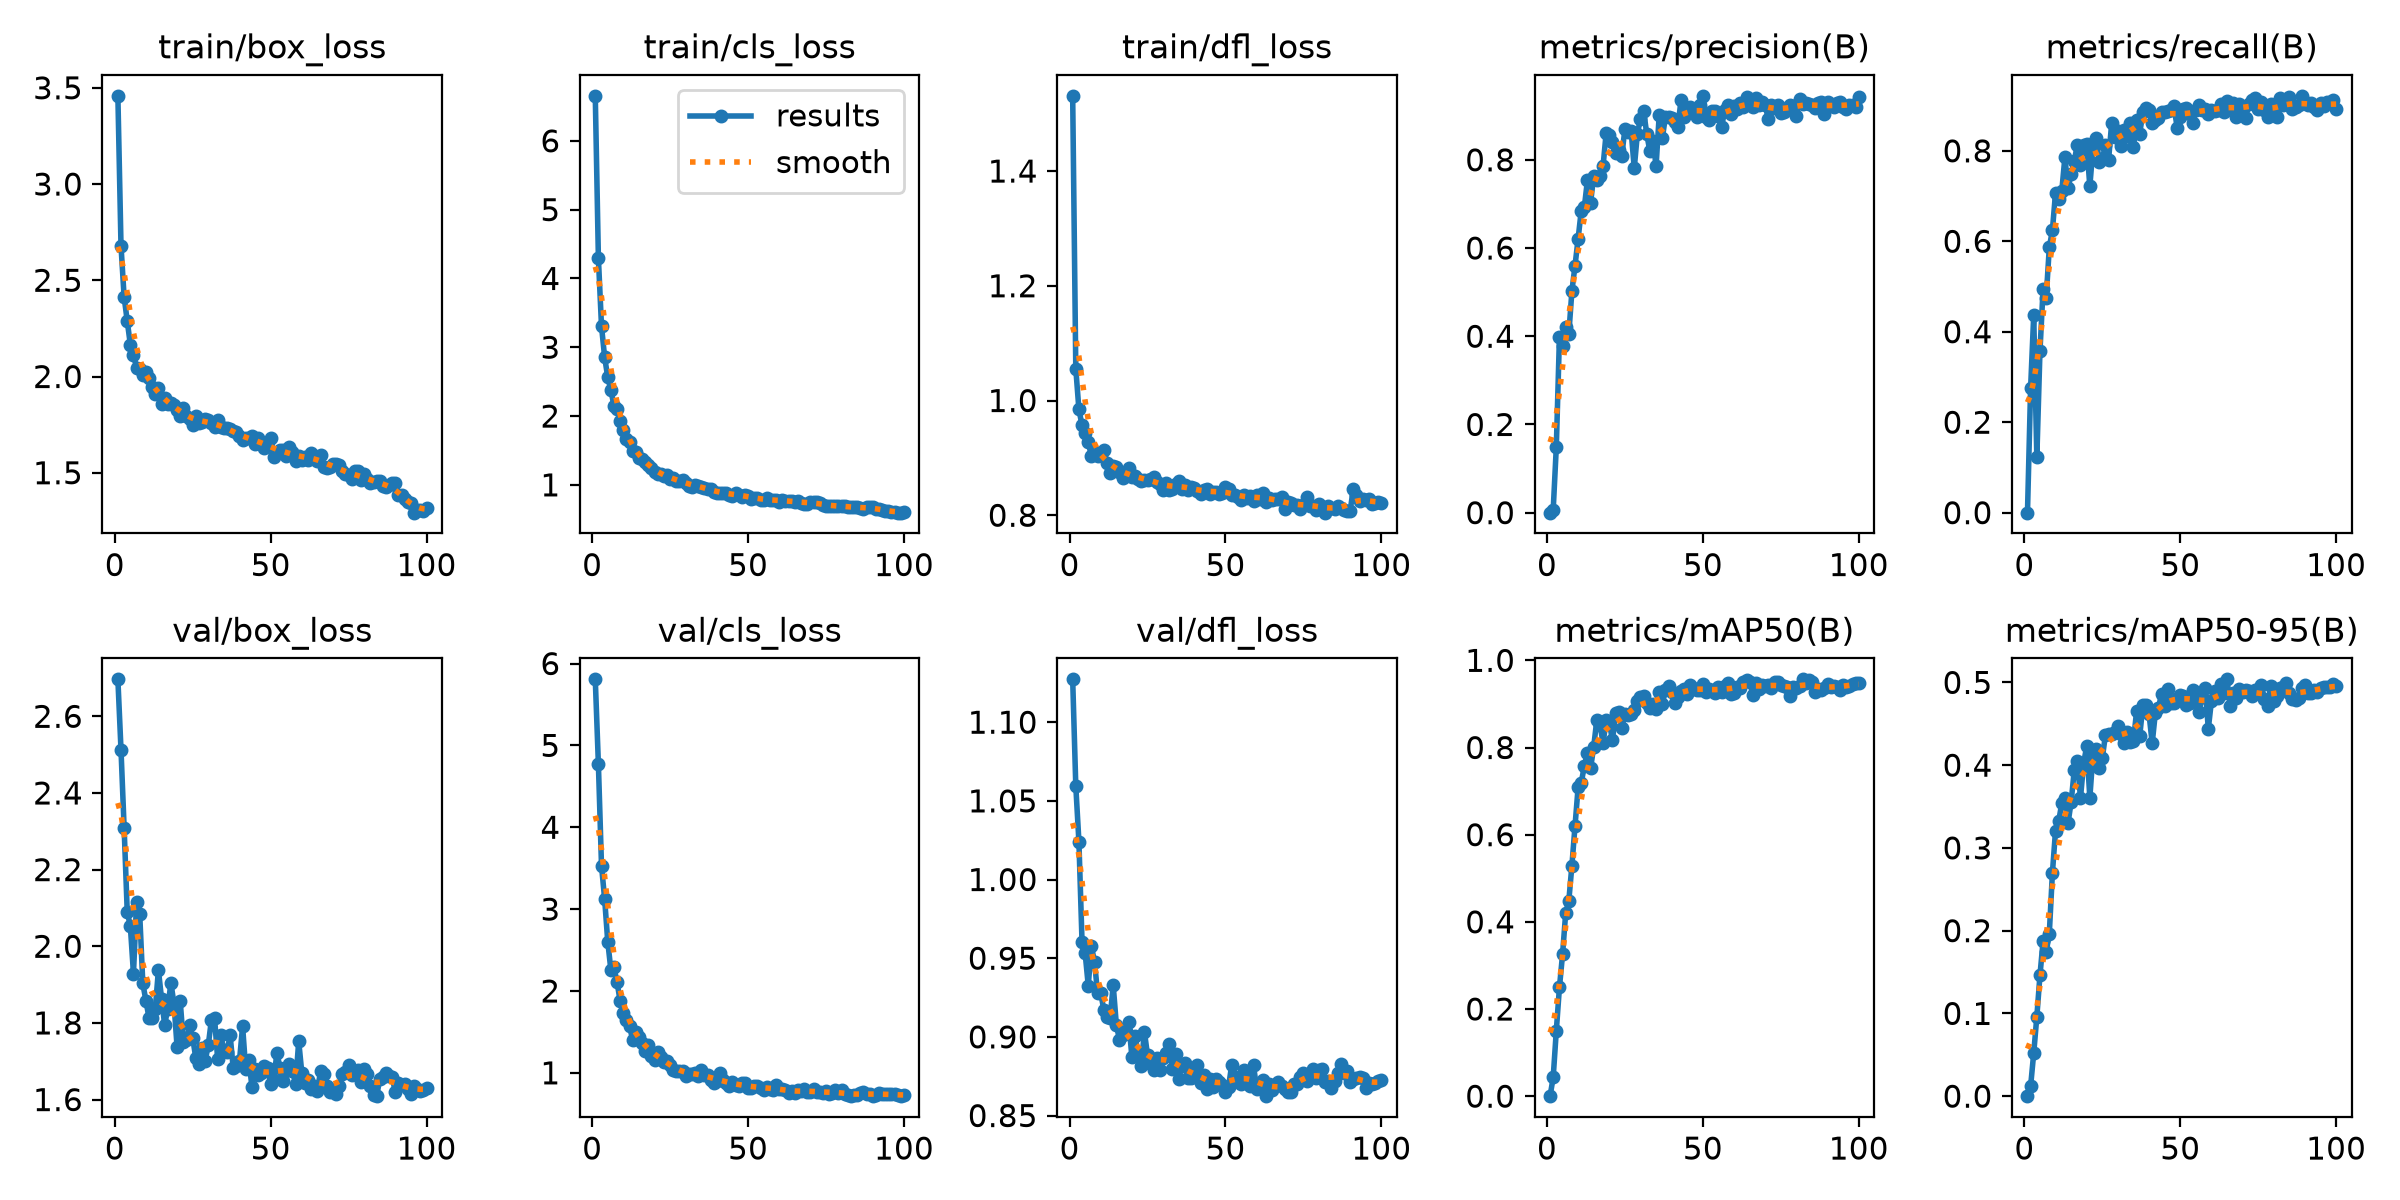

Data behind this chart, as committed beside it:
epoch, time, train/box_loss, train/cls_loss, train/dfl_loss, metrics/precision(B), metrics/recall(B), metrics/mAP50(B), metrics/mAP50-95(B), val/box_loss, val/cls_loss, val/dfl_loss, lr/pg0, lr/pg1, lr/pg2
1, 186.3, 3.458, 6.654, 1.531, 0, 0, 0, 0, 2.696, 5.807, 1.127, 0.0003226, 0.0003226, 0.0003226
2, 380, 2.68, 4.294, 1.056, 0.00613, 0.2746, 0.04319, 0.01182, 2.513, 4.769, 1.059, 0.0006494, 0.0006494, 0.0006494
3, 586.6, 2.414, 3.304, 0.9844, 0.1489, 0.4362, 0.1503, 0.0519, 2.31, 3.529, 1.024, 0.0009697, 0.0009697, 0.0009697
4, 773.8, 2.288, 2.856, 0.957, 0.3974, 0.1224, 0.2494, 0.09599, 2.09, 3.125, 0.9604, 0.0009703, 0.0009703, 0.0009703
5, 944.4, 2.166, 2.564, 0.9441, 0.3782, 0.3567, 0.3251, 0.1459, 2.052, 2.604, 0.9531, 0.0009604, 0.0009604, 0.0009604
6, 1130, 2.112, 2.378, 0.9273, 0.4207, 0.4934, 0.4194, 0.1872, 1.929, 2.258, 0.9326, 0.0009505, 0.0009505, 0.0009505
7, 1295, 2.047, 2.147, 0.903, 0.4043, 0.4752, 0.4475, 0.1743, 2.115, 2.287, 0.9577, 0.0009406, 0.0009406, 0.0009406
8, 1461, 2.037, 2.096, 0.91, 0.5024, 0.5863, 0.5291, 0.1965, 2.085, 2.104, 0.9477, 0.0009307, 0.0009307, 0.0009307
9, 1626, 2.007, 1.921, 0.9033, 0.56, 0.6247, 0.6201, 0.2701, 1.903, 1.873, 0.9276, 0.0009208, 0.0009208, 0.0009208
10, 1787, 2.025, 1.794, 0.9074, 0.6215, 0.7071, 0.7093, 0.3209, 1.858, 1.731, 0.9278, 0.0009109, 0.0009109, 0.0009109
11, 1952, 1.993, 1.668, 0.9142, 0.685, 0.6932, 0.7191, 0.3319, 1.813, 1.65, 0.9171, 0.000901, 0.000901, 0.000901
12, 2106, 1.944, 1.626, 0.8904, 0.6932, 0.7108, 0.7582, 0.3541, 1.814, 1.567, 0.9129, 0.0008911, 0.0008911, 0.0008911
13, 2260, 1.908, 1.49, 0.8745, 0.7546, 0.7856, 0.7875, 0.3601, 1.836, 1.402, 0.9121, 0.0008812, 0.0008812, 0.0008812
14, 2414, 1.94, 1.474, 0.8858, 0.7029, 0.718, 0.7526, 0.3298, 1.938, 1.501, 0.9328, 0.0008713, 0.0008713, 0.0008713
15, 2570, 1.857, 1.383, 0.8836, 0.7638, 0.7483, 0.8023, 0.3553, 1.864, 1.432, 0.9078, 0.0008614, 0.0008614, 0.0008614
16, 2725, 1.886, 1.381, 0.8757, 0.755, 0.7773, 0.8636, 0.3936, 1.795, 1.365, 0.8982, 0.0008515, 0.0008515, 0.0008515
17, 2880, 1.86, 1.338, 0.8654, 0.7636, 0.8139, 0.8526, 0.4049, 1.837, 1.261, 0.9014, 0.0008416, 0.0008416, 0.0008416
18, 3035, 1.861, 1.285, 0.8718, 0.7862, 0.7693, 0.8094, 0.3604, 1.905, 1.346, 0.9038, 0.0008317, 0.0008317, 0.0008317
19, 3190, 1.853, 1.24, 0.8825, 0.8615, 0.8126, 0.8635, 0.402, 1.85, 1.201, 0.9093, 0.0008218, 0.0008218, 0.0008218
20, 3345, 1.825, 1.181, 0.8667, 0.8564, 0.8142, 0.8575, 0.423, 1.736, 1.162, 0.887, 0.0008119, 0.0008119, 0.0008119
21, 3500, 1.795, 1.163, 0.8692, 0.84, 0.7216, 0.8166, 0.3605, 1.856, 1.253, 0.9009, 0.000802, 0.000802, 0.000802
22, 3654, 1.838, 1.157, 0.8636, 0.8153, 0.8061, 0.8783, 0.4134, 1.75, 1.197, 0.8894, 0.0007921, 0.0007921, 0.0007921
23, 3809, 1.793, 1.134, 0.8603, 0.8219, 0.8293, 0.8826, 0.4195, 1.757, 1.129, 0.8813, 0.0007822, 0.0007822, 0.0007822
24, 3963, 1.78, 1.138, 0.8615, 0.8095, 0.7762, 0.8447, 0.3971, 1.793, 1.15, 0.9033, 0.0007723, 0.0007723, 0.0007723
25, 4117, 1.746, 1.085, 0.8621, 0.8695, 0.7816, 0.8759, 0.4086, 1.76, 1.092, 0.8884, 0.0007624, 0.0007624, 0.0007624
26, 4272, 1.793, 1.094, 0.8626, 0.8641, 0.813, 0.8756, 0.4362, 1.708, 1.039, 0.8827, 0.0007525, 0.0007525, 0.0007525
27, 4426, 1.757, 1.058, 0.8667, 0.865, 0.779, 0.876, 0.4373, 1.694, 1.028, 0.8789, 0.0007426, 0.0007426, 0.0007426
28, 4580, 1.763, 1.053, 0.8577, 0.781, 0.861, 0.8869, 0.4374, 1.733, 1.02, 0.8865, 0.0007327, 0.0007327, 0.0007327
29, 4735, 1.777, 1.075, 0.854, 0.8596, 0.8306, 0.9069, 0.4399, 1.702, 1.025, 0.8789, 0.0007228, 0.0007228, 0.0007228
30, 4891, 1.774, 1.032, 0.8431, 0.8928, 0.8442, 0.9158, 0.4475, 1.742, 0.9624, 0.8868, 0.0007129, 0.0007129, 0.0007129
31, 5049, 1.759, 0.9793, 0.8557, 0.9112, 0.8113, 0.9182, 0.4372, 1.808, 0.9865, 0.8898, 0.000703, 0.000703, 0.000703
32, 5203, 1.735, 0.9691, 0.8435, 0.8591, 0.8458, 0.9024, 0.4266, 1.814, 0.9902, 0.8956, 0.0006931, 0.0006931, 0.0006931
33, 5357, 1.777, 1.003, 0.8454, 0.8195, 0.8336, 0.8914, 0.4399, 1.706, 0.9924, 0.8793, 0.0006832, 0.0006832, 0.0006832
34, 5511, 1.738, 0.9893, 0.8546, 0.8435, 0.8622, 0.899, 0.4285, 1.768, 0.9666, 0.889, 0.0006733, 0.0006733, 0.0006733
35, 5669, 1.73, 0.9703, 0.8598, 0.7859, 0.8092, 0.8889, 0.4296, 1.728, 1.035, 0.8735, 0.0006634, 0.0006634, 0.0006634
36, 5827, 1.734, 0.9577, 0.8452, 0.9009, 0.8688, 0.9279, 0.4652, 1.725, 0.9704, 0.8815, 0.0006535, 0.0006535, 0.0006535
37, 5984, 1.728, 0.9463, 0.853, 0.8487, 0.8383, 0.8999, 0.435, 1.768, 0.9768, 0.8832, 0.0006436, 0.0006436, 0.0006436
38, 6142, 1.715, 0.9372, 0.8447, 0.8979, 0.8848, 0.9313, 0.4723, 1.682, 0.9081, 0.8737, 0.0006337, 0.0006337, 0.0006337
39, 6299, 1.713, 0.8991, 0.8484, 0.8966, 0.8947, 0.9401, 0.4728, 1.689, 0.874, 0.8737, 0.0006238, 0.0006238, 0.0006238
40, 6457, 1.692, 0.8823, 0.8472, 0.8938, 0.8913, 0.9274, 0.4616, 1.7, 0.9039, 0.8795, 0.0006139, 0.0006139, 0.0006139
41, 6614, 1.669, 0.8854, 0.8422, 0.8848, 0.8611, 0.902, 0.4263, 1.792, 0.9981, 0.8818, 0.000604, 0.000604, 0.000604
42, 6771, 1.679, 0.8861, 0.8379, 0.8752, 0.8677, 0.9159, 0.4628, 1.679, 0.9068, 0.8706, 0.0005941, 0.0005941, 0.0005941
43, 6928, 1.683, 0.8825, 0.844, 0.9355, 0.8736, 0.9301, 0.4692, 1.702, 0.8781, 0.8757, 0.0005842, 0.0005842, 0.0005842
44, 7085, 1.69, 0.8591, 0.8456, 0.8964, 0.8865, 0.9337, 0.486, 1.634, 0.8357, 0.867, 0.0005743, 0.0005743, 0.0005743
45, 7243, 1.652, 0.8437, 0.8379, 0.9122, 0.8859, 0.9224, 0.4713, 1.679, 0.889, 0.8731, 0.0005644, 0.0005644, 0.0005644
46, 7403, 1.679, 0.8867, 0.8411, 0.9199, 0.8872, 0.9428, 0.4923, 1.663, 0.8501, 0.8682, 0.0005545, 0.0005545, 0.0005545
47, 7561, 1.648, 0.8565, 0.8412, 0.9051, 0.8903, 0.9376, 0.4753, 1.668, 0.8397, 0.8735, 0.0005446, 0.0005446, 0.0005446
48, 7718, 1.63, 0.83, 0.8379, 0.8971, 0.8983, 0.9317, 0.4755, 1.687, 0.8701, 0.8711, 0.0005347, 0.0005347, 0.0005347
49, 7875, 1.66, 0.8496, 0.8384, 0.9243, 0.8515, 0.933, 0.4802, 1.682, 0.8703, 0.8693, 0.0005248, 0.0005248, 0.0005248
50, 8034, 1.681, 0.8425, 0.8493, 0.945, 0.8741, 0.9458, 0.4854, 1.64, 0.8101, 0.865, 0.0005149, 0.0005149, 0.0005149
51, 8197, 1.584, 0.7945, 0.8456, 0.8977, 0.8918, 0.9273, 0.4842, 1.65, 0.8119, 0.8682, 0.000505, 0.000505, 0.000505
52, 8364, 1.601, 0.809, 0.8353, 0.8909, 0.8943, 0.9345, 0.4724, 1.722, 0.8424, 0.8822, 0.0004951, 0.0004951, 0.0004951
53, 8524, 1.616, 0.8094, 0.8353, 0.9107, 0.8814, 0.9285, 0.4746, 1.683, 0.8386, 0.8745, 0.0004852, 0.0004852, 0.0004852
54, 8682, 1.62, 0.7778, 0.8322, 0.91, 0.8608, 0.9245, 0.4911, 1.647, 0.8204, 0.8713, 0.0004753, 0.0004753, 0.0004753
55, 8840, 1.589, 0.775, 0.8274, 0.9004, 0.89, 0.9385, 0.4887, 1.677, 0.7962, 0.87, 0.0004654, 0.0004654, 0.0004654
56, 8999, 1.632, 0.8081, 0.8358, 0.8734, 0.9012, 0.9272, 0.4644, 1.693, 0.8248, 0.879, 0.0004555, 0.0004555, 0.0004555
57, 9156, 1.609, 0.779, 0.8301, 0.9123, 0.891, 0.9406, 0.4821, 1.674, 0.7982, 0.875, 0.0004456, 0.0004456, 0.0004456
58, 9313, 1.561, 0.777, 0.8338, 0.9236, 0.8931, 0.947, 0.4927, 1.641, 0.7905, 0.8689, 0.0004357, 0.0004357, 0.0004357
59, 9470, 1.589, 0.7761, 0.8256, 0.9041, 0.8811, 0.9237, 0.444, 1.752, 0.8548, 0.8819, 0.0004258, 0.0004258, 0.0004258
60, 9626, 1.568, 0.7533, 0.8361, 0.9213, 0.8901, 0.9245, 0.4776, 1.669, 0.798, 0.8671, 0.0004159, 0.0004159, 0.0004159
... 40 more rows
